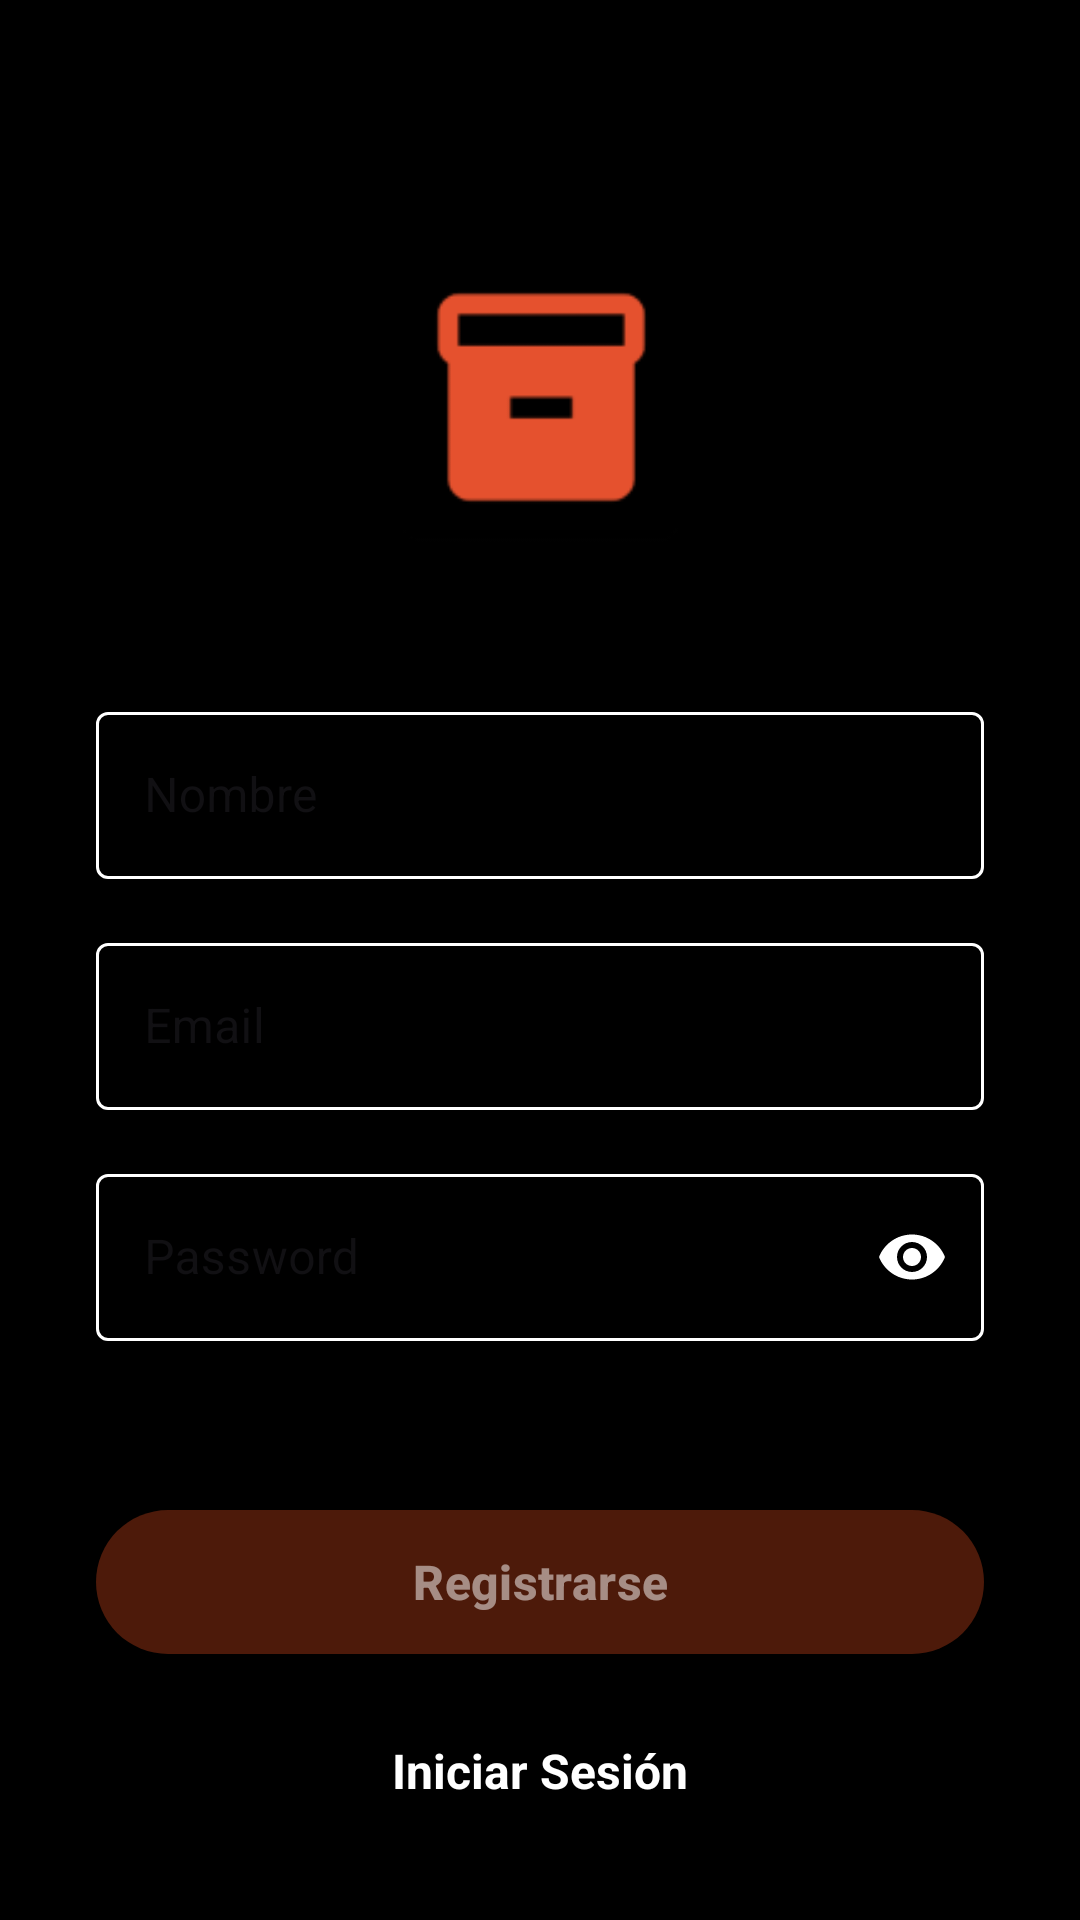

Layout XML and referenced resources for this Android screen:
<!-- AndroidManifest.xml: application theme Theme.InventoryWidget -->
<!-- res/layout/activity_register.xml -->
<?xml version="1.0" encoding="utf-8"?>
<RelativeLayout xmlns:android="http://schemas.android.com/apk/res/android"
    xmlns:app="http://schemas.android.com/apk/res-auto"
    android:layout_width="match_parent"
    android:layout_height="match_parent"
    android:background="#000000"
    android:padding="32dp">

    
    <ImageView
        android:id="@+id/logoImageView"
        android:layout_width="120dp"
        android:layout_height="120dp"
        android:layout_centerHorizontal="true"
        android:layout_marginTop="40dp"
        android:src="@mipmap/ic_launcher"
        android:contentDescription="App Logo"/>

    
    <com.google.android.material.textfield.TextInputLayout
        android:id="@+id/nameInputLayout"
        android:layout_width="match_parent"
        android:layout_height="wrap_content"
        android:layout_below="@id/logoImageView"
        android:layout_marginTop="40dp"
        app:boxStrokeColor="@color/text_input_box_stroke"
        app:boxStrokeWidth="1dp"
        app:boxStrokeWidthFocused="2dp"
        app:hintTextColor="@color/white"
        app:boxBackgroundColor="#000000"
        style="@style/Widget.MaterialComponents.TextInputLayout.OutlinedBox">

        <com.google.android.material.textfield.TextInputEditText
            android:id="@+id/nameEditText"
            android:layout_width="match_parent"
            android:layout_height="wrap_content"
            android:hint="Nombre"
            android:inputType="textPersonName"
            android:maxLength="40"
            android:textColor="@color/white"
            android:textColorHint="#808080"/>
    </com.google.android.material.textfield.TextInputLayout>

    
    <com.google.android.material.textfield.TextInputLayout
        android:id="@+id/emailInputLayout"
        android:layout_width="match_parent"
        android:layout_height="wrap_content"
        android:layout_below="@id/nameInputLayout"
        android:layout_marginTop="16dp"
        app:boxStrokeColor="@color/text_input_box_stroke"
        app:boxStrokeWidth="1dp"
        app:boxStrokeWidthFocused="2dp"
        app:hintTextColor="@color/white"
        app:boxBackgroundColor="#000000"
        style="@style/Widget.MaterialComponents.TextInputLayout.OutlinedBox">

        <com.google.android.material.textfield.TextInputEditText
            android:id="@+id/emailEditText"
            android:layout_width="match_parent"
            android:layout_height="wrap_content"
            android:hint="Email"
            android:inputType="textEmailAddress"
            android:maxLength="40"
            android:textColor="@color/white"
            android:textColorHint="#808080"/>
    </com.google.android.material.textfield.TextInputLayout>

    
    <com.google.android.material.textfield.TextInputLayout
        android:id="@+id/passwordInputLayout"
        android:layout_width="match_parent"
        android:layout_height="wrap_content"
        android:layout_below="@id/emailInputLayout"
        android:layout_marginTop="16dp"
        app:boxStrokeColor="@color/password_border_color"
        app:boxStrokeWidth="1dp"
        app:boxStrokeWidthFocused="2dp"
        app:hintTextColor="@color/white"
        app:boxBackgroundColor="#000000"
        app:endIconMode="password_toggle"
        app:endIconTint="@color/white"
        app:errorEnabled="true"
        app:errorTextColor="#FF0000"
        style="@style/Widget.MaterialComponents.TextInputLayout.OutlinedBox">

        <com.google.android.material.textfield.TextInputEditText
            android:id="@+id/passwordEditText"
            android:layout_width="match_parent"
            android:layout_height="wrap_content"
            android:hint="Password"
            android:inputType="numberPassword"
            android:maxLength="10"
            android:textColor="@color/white"
            android:textColorHint="#808080"/>
    </com.google.android.material.textfield.TextInputLayout>

    
    <com.google.android.material.button.MaterialButton
        android:id="@+id/registerButton"
        android:layout_width="match_parent"
        android:layout_height="56dp"
        android:layout_below="@id/passwordInputLayout"
        android:layout_marginTop="32dp"
        android:text="Registrarse"
        android:textColor="@color/login_button_text_color"
        android:textStyle="bold"
        android:textSize="16sp"
        android:enabled="false"
        app:cornerRadius="28dp"
        app:backgroundTint="@color/login_button_background"
        android:textAllCaps="false"/>

    
    <TextView
        android:id="@+id/loginTextView"
        android:layout_width="wrap_content"
        android:layout_height="wrap_content"
        android:layout_below="@id/registerButton"
        android:layout_centerHorizontal="true"
        android:layout_marginTop="24dp"
        android:text="Iniciar Sesión"
        android:textSize="16sp"
        android:textColor="@color/register_text_color"
        android:textStyle="bold"
        android:clickable="true"
        android:focusable="true"
        android:enabled="true"/>

    
    <ProgressBar
        android:id="@+id/progressBar"
        android:layout_width="wrap_content"
        android:layout_height="wrap_content"
        android:layout_centerInParent="true"
        android:visibility="gone"
        android:indeterminateTint="@color/white"/>

</RelativeLayout>
<!-- resources referenced by this layout -->
<resources>
  <color name="white">#FFFFFFFF</color>
  <!-- mipmap ic_launcher: webp bitmap (mipmap-hdpi, 548 bytes) -->
  <style name="Theme.InventoryWidget" parent="Base.Theme.InventoryWidget" />
  <style name="Base.Theme.InventoryWidget" parent="Theme.Material3.DayNight.NoActionBar">
          
          
      </style>
</resources>
